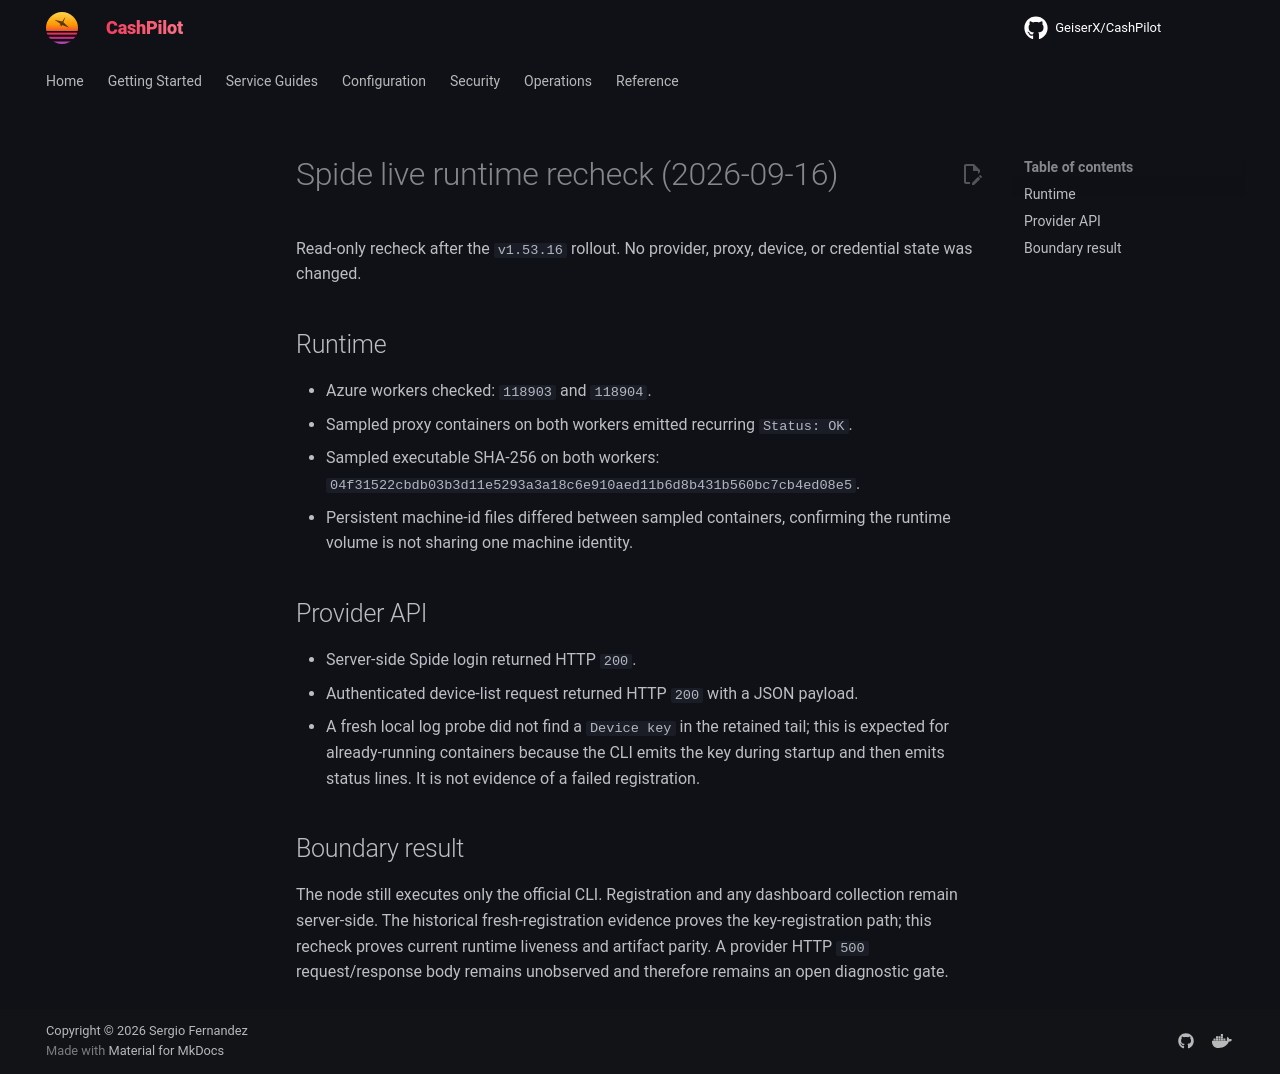

repository: assetforgeai-tech/CashPilot · page: evidence/spide-live-runtime-recheck-2026-09-16/index.html · generator: mkdocs

# Spide live runtime recheck (2026-09-16)

Read-only recheck after the `v1.53.16` rollout. No provider, proxy, device,
or credential state was changed.

## Runtime

- Azure workers checked: `118903` and `118904`.
- Sampled proxy containers on both workers emitted recurring `Status: OK`.
- Sampled executable SHA-256 on both workers:
  `04f31522cbdb03b3d11e5293a3a18c6e910aed11b6d8b431b560bc7cb4ed08e5`.
- Persistent machine-id files differed between sampled containers, confirming
  the runtime volume is not sharing one machine identity.

## Provider API

- Server-side Spide login returned HTTP `200`.
- Authenticated device-list request returned HTTP `200` with a JSON payload.
- A fresh local log probe did not find a `Device key` in the retained tail;
  this is expected for already-running containers because the CLI emits the
  key during startup and then emits status lines. It is not evidence of a
  failed registration.

## Boundary result

The node still executes only the official CLI. Registration and any dashboard
collection remain server-side. The historical fresh-registration evidence
proves the key-registration path; this recheck proves current runtime liveness
and artifact parity. A provider HTTP `500` request/response body remains
unobserved and therefore remains an open diagnostic gate.
